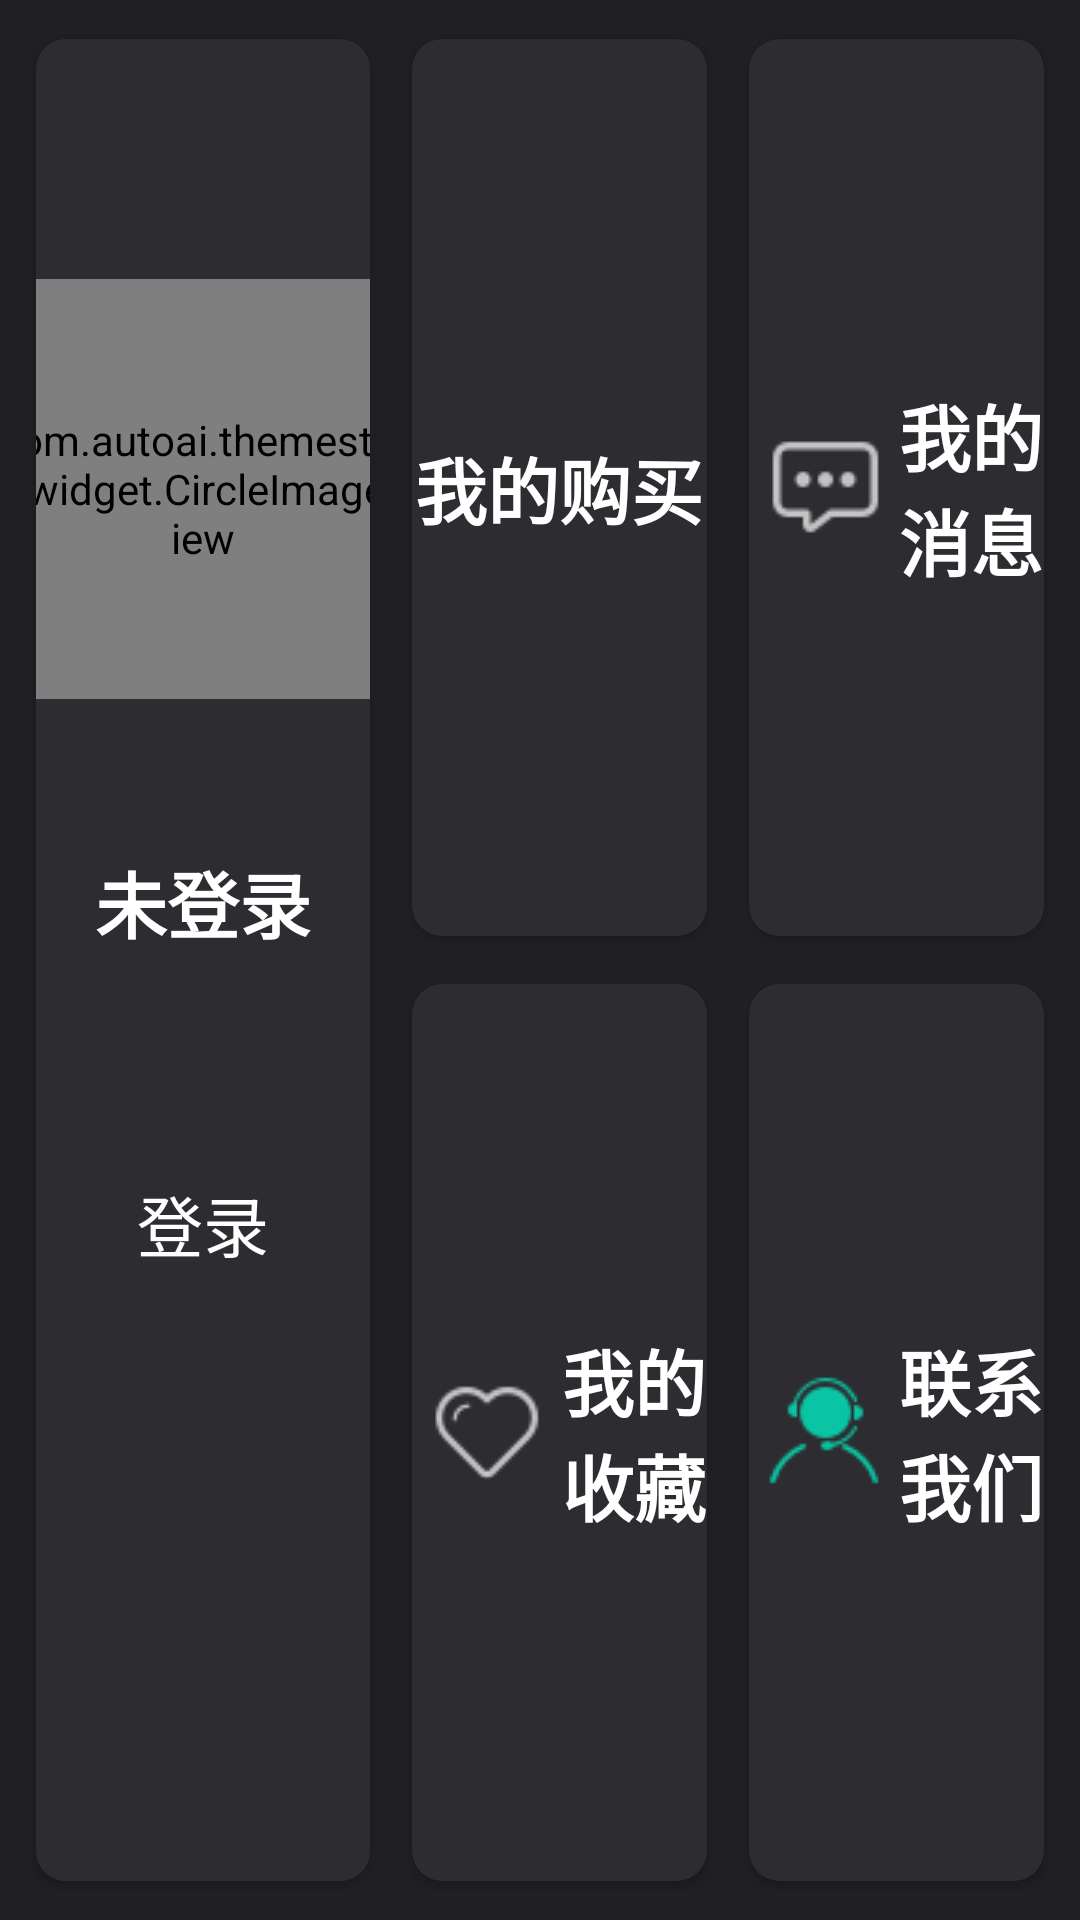

Produce the Android XML layout that renders to this screen, including the resource entries it uses.
<!-- AndroidManifest.xml: application theme AppTheme -->
<!-- res/layout/fragment_mine.xml -->
<?xml version="1.0" encoding="utf-8"?>

<LinearLayout xmlns:android="http://schemas.android.com/apk/res/android"
    xmlns:app="http://schemas.android.com/apk/res-auto"
    android:layout_width="match_parent"
    android:layout_height="match_parent"
    android:background="@color/color_page_bg"
    android:clickable="true"
    android:focusable="true"
    android:orientation="horizontal"
    android:paddingLeft="30px"
    android:paddingTop="30px"
    android:paddingRight="30px"
    android:paddingBottom="30px">

    <android.support.v7.widget.CardView
        android:layout_width="0dp"
        android:layout_height="match_parent"
        android:layout_marginEnd="10dp"
        android:layout_weight="3.5"
        android:foreground="?android:attr/selectableItemBackground"
        android:stateListAnimator="@drawable/card_touch_raise"
        app:cardBackgroundColor="@color/color_mine_fragment_card"
        app:cardCornerRadius="10dp"
        app:cardPreventCornerOverlap="false"
        app:cardUseCompatPadding="true">

        <LinearLayout
            android:layout_width="match_parent"
            android:layout_height="match_parent"
            android:background="@color/color_mine_fragment_card"
            android:gravity="center_horizontal"
            android:orientation="vertical">

            <com.autoai.themestore.widget.CircleImageView
                android:id="@+id/imageViewUserIcon"
                android:layout_width="140dp"
                android:layout_height="140dp"
                android:layout_marginTop="80dp"
                android:src="@mipmap/head" />

            <TextView
                android:id="@+id/textViewUserName"
                style="@style/textAppearanceXXXLargeBold"
                android:layout_width="wrap_content"
                android:layout_height="wrap_content"
                android:layout_marginTop="50dp"
                android:text="@string/unlogin" />

            <Button
                android:id="@+id/button_login"
                style="@style/textAppearanceXXLarge"
                android:layout_width="100dp"
                android:layout_height="40dp"
                android:layout_marginTop="70dp"
                android:background="@drawable/button_selector"
                android:text="@string/login"
                android:textColor="@color/white" />
        </LinearLayout>
    </android.support.v7.widget.CardView>

    <GridLayout
        android:layout_width="0dp"
        android:layout_height="match_parent"
        android:layout_weight="6.5"
        android:columnCount="3"
        android:rowCount="2">

        <android.support.v7.widget.CardView
            android:id="@+id/buttonMyPurchase"
            android:layout_width="0dp"
            android:layout_height="0dp"
            android:layout_row="0"
            android:layout_rowWeight="1"
            android:layout_column="0"
            android:layout_columnWeight="1"
            android:layout_marginEnd="5dp"
            android:layout_marginBottom="5dp"
            android:foreground="?android:attr/selectableItemBackground"
            android:stateListAnimator="@drawable/card_touch_raise"
            app:cardBackgroundColor="@color/color_mine_fragment_card"
            app:cardCornerRadius="10dp"
            app:cardPreventCornerOverlap="false"
            app:cardUseCompatPadding="true">

            <TextView
                android:id="@+id/tv_my_purchase"
                style="@style/textAppearanceXXXLargeBold"
                android:layout_width="wrap_content"
                android:layout_height="wrap_content"
                android:layout_gravity="center"
                android:drawableStart="@drawable/selector_card_my_purchase"
                android:enabled="false"
                android:gravity="center"
                android:text="@string/my_purchase" />
        </android.support.v7.widget.CardView>

        <android.support.v7.widget.CardView
            android:id="@+id/buttonMyMessage"
            android:layout_width="0dp"
            android:layout_height="0dp"
            android:layout_row="0"
            android:layout_rowWeight="1"
            android:layout_column="1"
            android:layout_columnWeight="1"
            android:layout_marginStart="5dp"
            android:layout_marginBottom="5dp"
            android:foreground="?android:attr/selectableItemBackground"
            android:stateListAnimator="@drawable/card_touch_raise"
            app:cardBackgroundColor="@color/color_mine_fragment_card"
            app:cardCornerRadius="10dp"
            app:cardPreventCornerOverlap="false"
            app:cardUseCompatPadding="true">

            <TextView
                android:id="@+id/tv_my_message"
                style="@style/textAppearanceXXXLargeBold"
                android:layout_width="wrap_content"
                android:layout_height="wrap_content"
                android:layout_gravity="center"
                android:drawableStart="@drawable/selector_card_my_message"
                android:enabled="false"
                android:gravity="center"
                android:text="@string/my_message" />
        </android.support.v7.widget.CardView>

        <android.support.v7.widget.CardView
            android:id="@+id/buttonMyCollection"
            android:layout_width="0dp"
            android:layout_height="0dp"
            android:layout_row="1"
            android:layout_rowWeight="1"
            android:layout_column="0"
            android:layout_columnWeight="1"
            android:layout_marginTop="5dp"
            android:layout_marginEnd="5dp"
            android:enabled="false"
            android:foreground="?android:attr/selectableItemBackground"
            android:stateListAnimator="@drawable/card_touch_raise"
            app:cardBackgroundColor="@color/color_mine_fragment_card"
            app:cardCornerRadius="10dp"
            app:cardPreventCornerOverlap="false"
            app:cardUseCompatPadding="true">

            <TextView
                android:id="@+id/tv_my_collection"
                style="@style/textAppearanceXXXLargeBold"
                android:layout_width="wrap_content"
                android:layout_height="wrap_content"
                android:layout_gravity="center"
                android:drawableStart="@drawable/selector_card_my_collection"
                android:enabled="false"
                android:gravity="center"
                android:text="@string/my_collection" />
        </android.support.v7.widget.CardView>

        <android.support.v7.widget.CardView
            android:id="@+id/buttonContactUs"
            android:layout_width="0dp"
            android:layout_height="0dp"
            android:layout_row="1"
            android:layout_rowWeight="1"
            android:layout_column="1"
            android:layout_columnWeight="1"
            android:layout_marginStart="5dp"
            android:layout_marginTop="5dp"
            android:foreground="?android:attr/selectableItemBackground"
            android:stateListAnimator="@drawable/card_touch_raise"
            app:cardBackgroundColor="@color/color_mine_fragment_card"
            app:cardCornerRadius="10dp"
            app:cardPreventCornerOverlap="false"
            app:cardUseCompatPadding="true">

            <TextView
                android:id="@+id/tv_contact_us"
                style="@style/textAppearanceXXXLargeBold"
                android:layout_width="wrap_content"
                android:layout_height="wrap_content"
                android:layout_gravity="center"
                android:drawableStart="@drawable/contact_us_color"
                android:gravity="center"
                android:text="@string/contact_us" />
        </android.support.v7.widget.CardView>
    </GridLayout>

</LinearLayout>
<!-- resources referenced by this layout -->
<resources>
  <color name="color_mine_fragment_card">#2D2C31</color>
  <color name="color_page_bg">#202024</color>
  <color name="white">#ffffffff</color>
  <!-- drawable button_selector (drawable) -->
  <?xml version="1.0" encoding="utf-8"?>
  
  <selector xmlns:android="http://schemas.android.com/apk/res/android">
  
      <item android:state_pressed="true" android:drawable="@drawable/button_press"/>
      <item android:drawable="@drawable/button_normal" />
  </selector>
  <!-- drawable card_touch_raise (drawable) -->
  <?xml version="1.0" encoding="utf-8"?>
  
  <selector xmlns:android="http://schemas.android.com/apk/res/android">
      <item
          android:state_enabled="true"
          android:state_pressed="true">
          <objectAnimator
              android:duration="@android:integer/config_shortAnimTime"
              android:propertyName="translationZ"
              android:valueTo="15dp"
              android:valueType="floatType" />
      </item>
      <item>
          <objectAnimator
              android:duration="@android:integer/config_shortAnimTime"
              android:propertyName="translationZ"
              android:valueTo="0dp"
              android:valueType="floatType" />
      </item>
  </selector>
  <!-- drawable contact_us_color: png bitmap (drawable, 1580 bytes) -->
  <!-- drawable selector_card_my_collection (drawable) -->
  <?xml version="1.0" encoding="utf-8"?>
  <selector xmlns:android="http://schemas.android.com/apk/res/android">
  
      <item android:state_enabled="true" android:drawable="@drawable/my_collection_color"/>
      <item android:state_enabled="false" android:drawable="@drawable/my_collection_gray" />
  </selector>
  <!-- drawable selector_card_my_message (drawable) -->
  <?xml version="1.0" encoding="utf-8"?>
  <selector xmlns:android="http://schemas.android.com/apk/res/android">
  
      <item android:state_enabled="true" android:drawable="@drawable/my_message_color"/>
      <item android:state_enabled="false" android:drawable="@drawable/my_message_gray" />
  </selector>
  <!-- mipmap head: png bitmap (mipmap-xhdpi, 18653 bytes) -->
  <string name="contact_us">联系我们</string>
  <string name="login">登录</string>
  <string name="my_collection">我的收藏</string>
  <string name="my_message">我的消息</string>
  <string name="my_purchase">我的购买</string>
  <string name="unlogin">未登录</string>
  <style name="textAppearanceXXLarge">
          <item name="android:textColor">@color/white</item>
          <item name="android:textSize">22sp</item>
          <item name="android:textStyle">normal</item>
      </style>
  <style name="textAppearanceXXXLargeBold">
          <item name="android:textColor">@color/white</item>
          <item name="android:textSize">24sp</item>
          <item name="android:textStyle">bold</item>
      </style>
  <style name="AppTheme" parent="Theme.AppCompat.Light.NoActionBar">
          
          <item name="colorPrimaryDark">@color/color_status_bar</item>
  
          <item name="android:windowBackground">@color/color_status_bar</item>
          <item name="android:windowNoTitle">true</item>
          
      </style>
  <!-- drawable button_normal (drawable) -->
  <?xml version="1.0" encoding="utf-8"?>
  
  <shape xmlns:android="http://schemas.android.com/apk/res/android">
      
      <corners android:radius="50dp" />
  
      
      <stroke
          android:width="1dp"
          android:color="@color/white" />
  
      
      
  
      
      
  
  
  </shape>
  <!-- drawable my_collection_color: png bitmap (drawable, 1369 bytes) -->
  <!-- drawable my_collection_gray: png bitmap (drawable, 1383 bytes) -->
  <!-- drawable my_message_color: png bitmap (drawable, 961 bytes) -->
  <!-- drawable my_message_gray: png bitmap (drawable, 889 bytes) -->
  <color name="color_status_bar">#04070C</color>
</resources>
